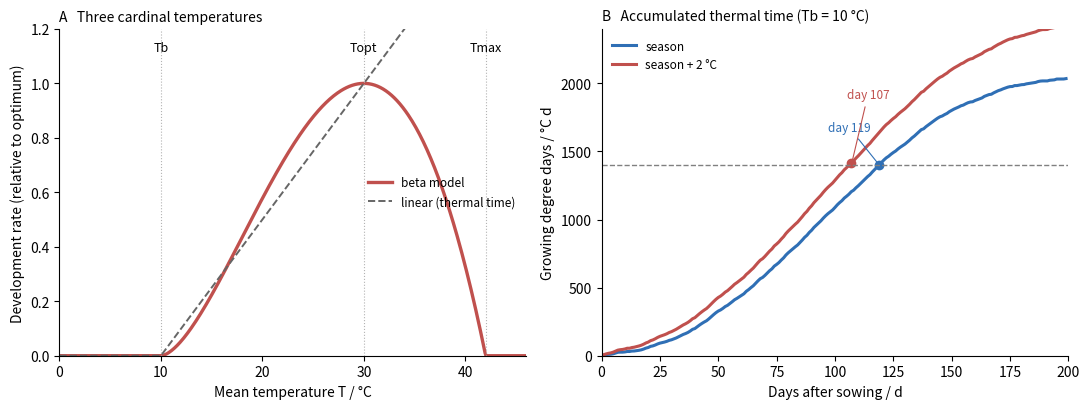

The matplotlib source for this figure:
# Temperature and development rate. (A) Cardinal-temperature (beta) model of development rate (Yan & Hunt
# 1999) for a warm-season crop (Tb = 10, To = 30, Tmax = 42 C; illustrative) and the linear thermal-time
# approximation used for growing degree days. (B) Accumulated growing degree days GDD = sum max(0, Tmean -
# Tb) over a simulated season (sinusoidal mean temperature plus day-to-day noise); the dashed line is a
# requirement of 1400 C d for maturity, reached at the marked date; a season 2 C warmer reaches it earlier.
import matplotlib.pyplot as plt
import numpy as np

Tb, To, Tm = 10.0, 30.0, 42.0
T = np.linspace(0, 46, 500)


def beta(T):
    x = np.clip(T, Tb, Tm)
    return ((Tm - x) / (Tm - To)) * ((x - Tb) / (To - Tb)) ** ((To - Tb) / (Tm - To))


fig, (a, b) = plt.subplots(1, 2, figsize=(11, 4.2))
a.plot(T, beta(T), color="#c0504d", lw=2.4, label="beta model")
a.plot(T, np.clip((T - Tb) / (To - Tb), 0, None), color="0.4", lw=1.4, ls="--", label="linear (thermal time)")
for x, name in ((Tb, "T_b"), (To, "T_opt"), (Tm, "T_max")):
    a.axvline(x, color="0.7", lw=0.8, ls=":")
    a.text(x, 1.12, name.replace("_", ""), ha="center", fontsize=9)
a.set_xlabel("Mean temperature T / °C")
a.set_ylabel("Development rate (relative to optimum)")
a.set_xlim(0, 46)
a.set_ylim(0, 1.2)
a.legend(frameon=False, fontsize=8.5, loc="center right")
a.set_title("A   Three cardinal temperatures", loc="left", fontsize=10)
rng = np.random.default_rng(0)
d = np.arange(0, 200)
Tmean = 19 + 8 * np.sin((d - 40) / 365 * 2 * np.pi * 1.6) + rng.normal(0, 2.5, d.size)
for dT, col, name in ((0, "#2f6fb5", "season"), (2, "#c0504d", "season + 2 °C")):
    gdd = np.cumsum(np.clip(Tmean + dT - Tb, 0, None))
    b.plot(d, gdd, color=col, lw=2.2, label=name)
    k = np.argmax(gdd >= 1400)
    b.plot(d[k], gdd[k], "o", color=col, ms=6)
    b.annotate(f"day {d[k]}", xy=(d[k], 1400), xytext=(d[k] - 22 + 10 * dT, 1650 + 120 * dT), fontsize=8.5, color=col,
               arrowprops=dict(arrowstyle="-", color=col, lw=0.8))
b.axhline(1400, color="0.5", lw=1, ls="--")
b.set_xlabel("Days after sowing / d")
b.set_ylabel("Growing degree days / °C d")
b.set_xlim(0, 200)
b.set_ylim(0, 2400)
b.legend(frameon=False, fontsize=8.5, loc="upper left")
b.set_title("B   Accumulated thermal time (Tb = 10 °C)", loc="left", fontsize=10)
for x in (a, b):
    x.spines[["top", "right"]].set_visible(False)
fig.tight_layout()
